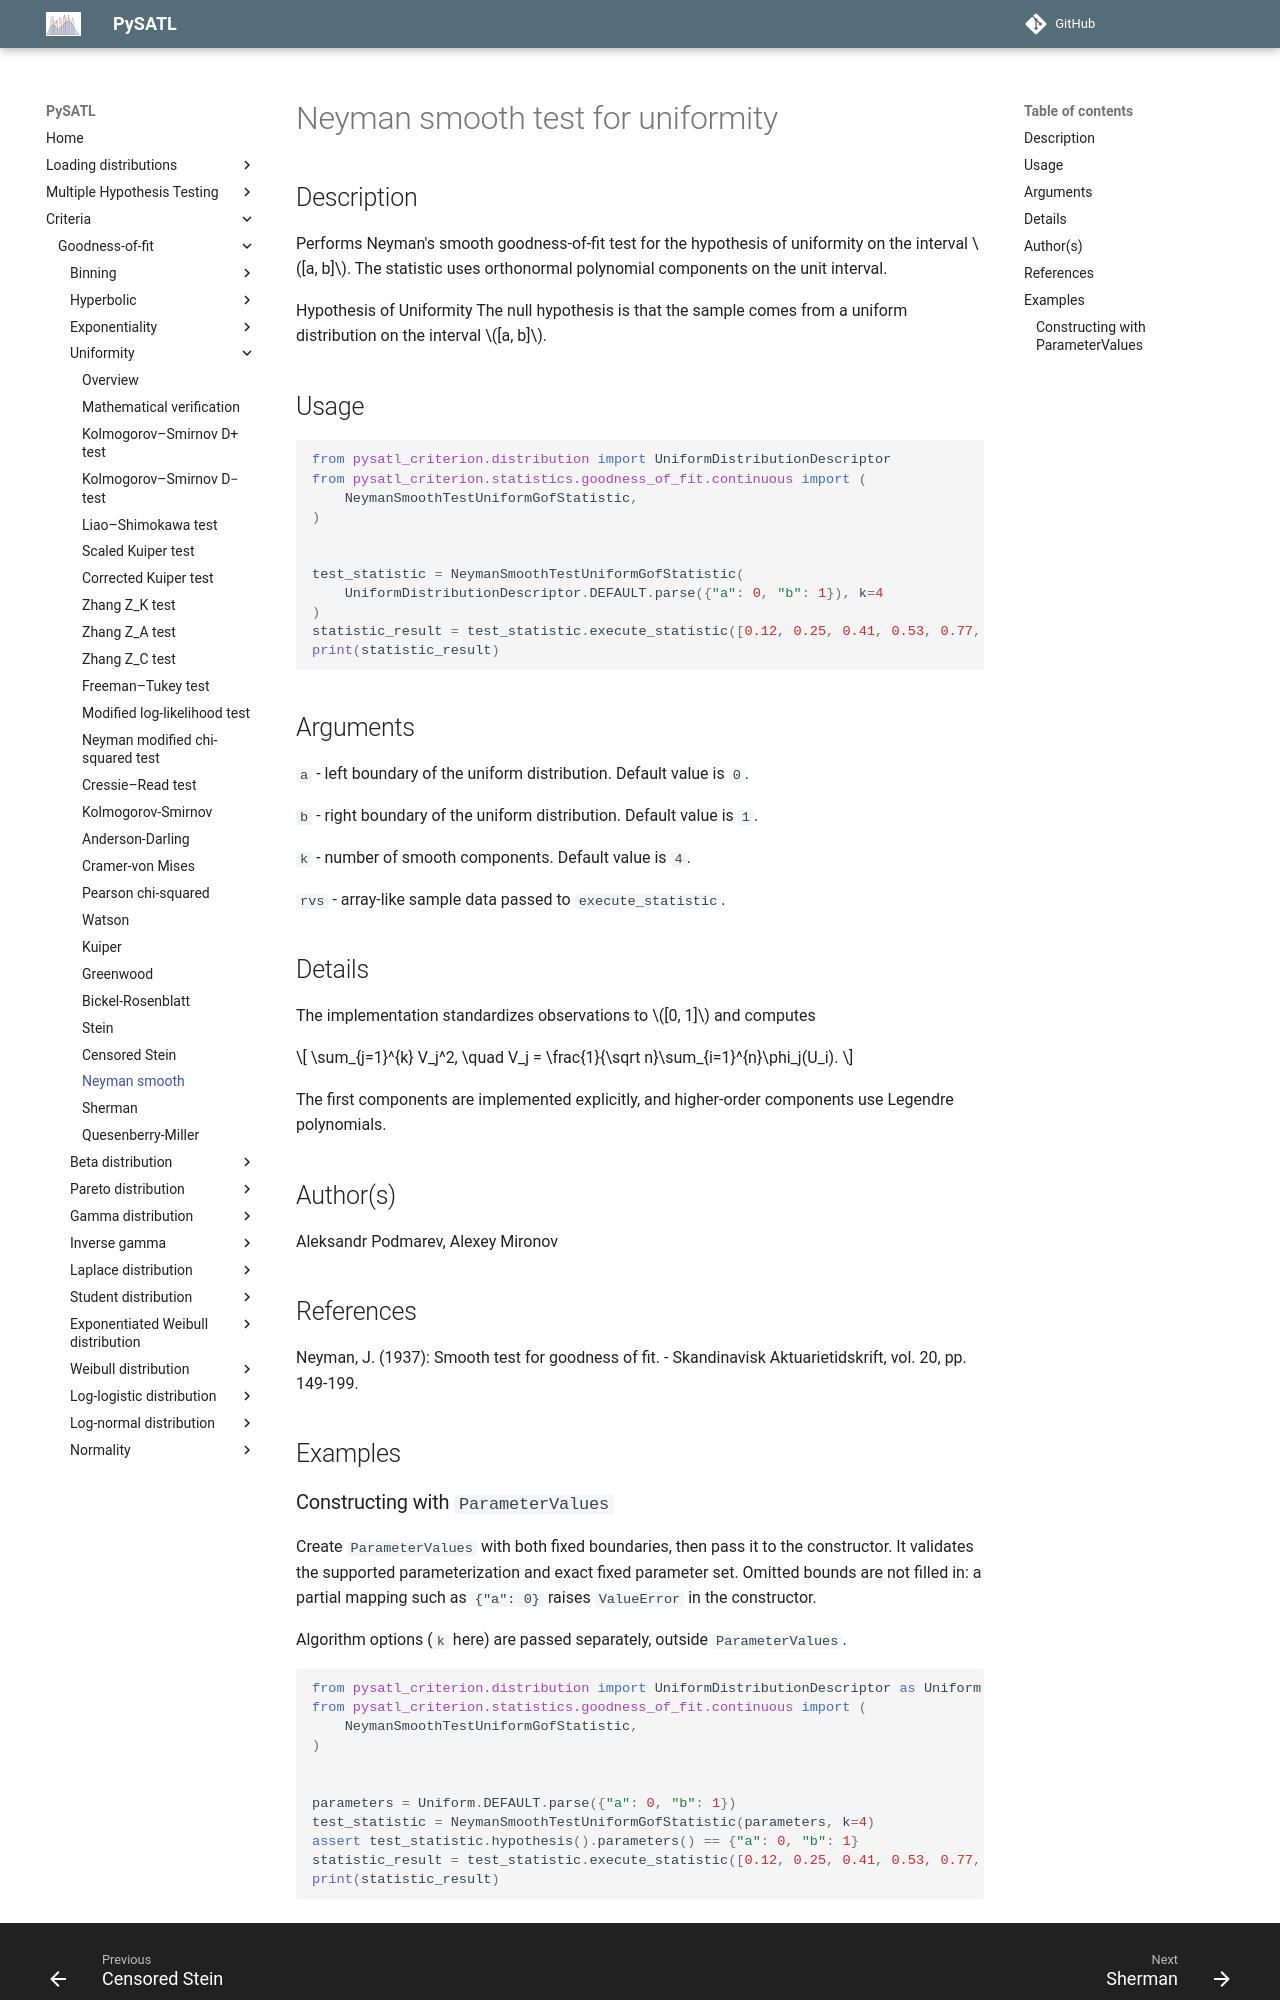

repository: PySATL/pysatl-criterion · page: en/main/criteria/goodness-of-fit/uniformity/neyman_smooth_uniform_criterion/index.html · generator: mkdocs

# Neyman smooth test for uniformity

## Description
Performs Neyman's smooth goodness-of-fit test for the hypothesis of uniformity on the interval $[a, b]$.
The statistic uses orthonormal polynomial components on the unit interval.

Hypothesis of Uniformity
The null hypothesis is that the sample comes from a uniform distribution on the interval $[a, b]$.

## Usage
```python
from pysatl_criterion.distribution import UniformDistributionDescriptor
from pysatl_criterion.statistics.goodness_of_fit.continuous import (
    NeymanSmoothTestUniformGofStatistic,
)


test_statistic = NeymanSmoothTestUniformGofStatistic(
    UniformDistributionDescriptor.DEFAULT.parse({"a": 0, "b": 1}), k=4
)
statistic_result = test_statistic.execute_statistic([0.12, 0.25, 0.41, 0.53, 0.77, 0.91])
print(statistic_result)
```

## Arguments
`a` - left boundary of the uniform distribution. Default value is `0`.

`b` - right boundary of the uniform distribution. Default value is `1`.

`k` - number of smooth components. Default value is `4`.

`rvs` - array-like sample data passed to `execute_statistic`.

## Details
The implementation standardizes observations to $[0, 1]$ and computes

$$ \sum_{j=1}^{k} V_j^2, \quad V_j = \frac{1}{\sqrt n}\sum_{i=1}^{n}\phi_j(U_i). $$

The first components are implemented explicitly, and higher-order components use Legendre polynomials.

## Author(s)
Aleksandr Podmarev, Alexey Mironov

## References
Neyman, J. (1937): Smooth test for goodness of fit. - Skandinavisk Aktuarietidskrift, vol. 20, pp. 149-199.

## Examples
